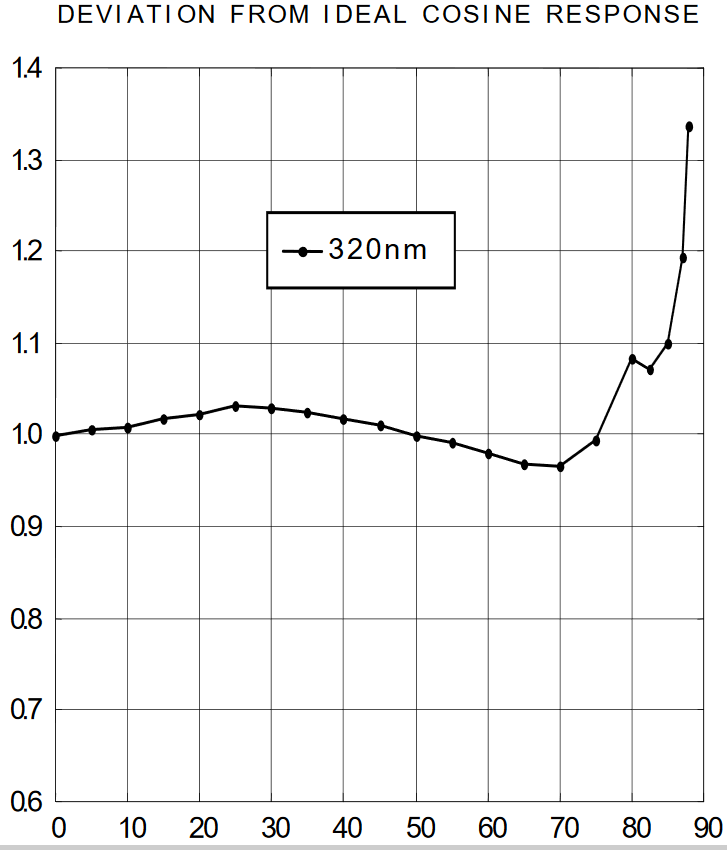

Data behind this chart, as committed beside it:
Dataset x; Dataset y; Line 2 x; Line 2 y; Line 3 x; Line 3 y
; ; 7,532069496929E1; 9,991863343303E-1; 6,202638233957E-1; 9,997305341273E-1
; ; 7,538957025610E1; 1,001907333315E0; 7,589831071002E-1; 9,997305341273E-1
; ; 7,538976399811E1; 1,000818933721E0; 9,630957030446E-1; 1,000365433891E0
; ; 7,552809579779E1; 1,002995732909E0; 1,174947216197E0; 1,000818933721E0
; ; 7,559716482661E1; 1,004628332301E0; 1,313666499902E0; 1,000818933721E0
; ; 7,566623385544E1; 1,006260931692E0; 1,452385783606E0; 1,000818933721E0
; ; 7,573545357250E1; 1,007046998065E0; 1,591105067311E0; 1,000818933721E0
; ; 7,580437191310E1; 1,009526130474E0; 1,760650858505E0; 1,000818933721E0
; ; 7,580456565511E1; 1,008437730880E0; 2,007069176408E0; 1,001907333315E0
; ; 7,594289745478E1; 1,010614530068E0; 2,145788460113E0; 1,001907333315E0
; ; 7,601196648361E1; 1,012247129459E0; 2,284507743817E0; 1,001907333315E0
; ; 7,608103551244E1; 1,013879728850E0; 2,423227027522E0; 1,001907333315E0
; ; 7,615025522950E1; 1,014665795224E0; 2,592772818716E0; 1,001907333315E0
; ; 7,621936731211E1; 1,016056528038E0; 2,839191136619E0; 1,002995732909E0
; ; 7,628858702917E1; 1,016842594412E0; 2,977910420323E0; 1,002995732909E0
; ; 7,635750536977E1; 1,019321726820E0; 3,116629704028E0; 1,002995732909E0
; ; 7,635769911178E1; 1,018233327226E0; 3,255348987732E0; 1,002995732909E0
; ; 7,649603091146E1; 1,020410126414E0; 3,419037742504E0; 1,002995732909E0
; ; 7,656509994028E1; 1,022042725805E0; 3,419037742504E0; 1,002995732909E0
; ; 7,663416896911E1; 1,023675325197E0; 3,671313096830E0; 1,004084132504E0
; ; 7,670338868617E1; 1,024461391570E0; 3,671313096830E0; 1,004084132504E0
; ; 7,677250076878E1; 1,025852124385E0; 3,810032380534E0; 1,004084132504E0
; ; 7,684172048585E1; 1,026638190758E0; 3,810032380534E0; 1,004084132504E0
; ; 7,691063882644E1; 1,029117323167E0; 3,948751664239E0; 1,004084132504E0
; ; 7,691083256845E1; 1,028028923573E0; 3,948751664239E0; 1,004084132504E0
; ; 7,704916436813E1; 1,030205722761E0; 4,087470947943E0; 1,004084132504E0
; ; 7,711803965494E1; 1,032926721746E0; 4,104810858406E0; 1,004084132504E0
; ; 7,711823339695E1; 1,031838322152E0; 4,295453002492E0; 1,004628332301E0
; ; 7,725637145461E1; 1,035103520934E0; 4,364788426592E0; 1,004764382250E0
; ; 7,725656519663E1; 1,034015121340E0; 4,503435057040E0; 1,005172532098E0
; ; 7,732553735445E1; 1,036191920528E0; 4,503435057040E0; 1,005172532098E0
; ; 7,739470325428E1; 1,037280320122E0; 4,667119936971E0; 1,005194300089E0
; ; 7,746386915412E1; 1,038368719716E0; 4,667127686652E0; 1,005150764106E0
; ; 7,753284131194E1; 1,040545518904E0; 5,751714868365E0; 1,006260931692E0
; ; 7,753303505395E1; 1,039457119310E0; 5,890434152069E0; 1,006260931692E0
; ; 7,767117311161E1; 1,042722318093E0; 6,029153435774E0; 1,006260931692E0
; ; 7,767136685363E1; 1,041633918498E0; 6,167872719478E0; 1,006260931692E0
; ; 7,780950491128E1; 1,044899117281E0; 6,306592003183E0; 1,006260931692E0
; ; 7,780969865330E1; 1,043810717687E0; 6,445311286887E0; 1,006260931692E0
; ; 7,787867081112E1; 1,045987516875E0; 6,584030570592E0; 1,006260931692E0
; ; 7,794783671095E1; 1,047075916469E0; 6,722749854296E0; 1,006260931692E0
; ; 7,801700261079E1; 1,048164316063E0; 6,861469138001E0; 1,006260931692E0
; ; 7,808597476861E1; 1,050341115251E0; 7,000188421705E0; 1,006260931692E0
; ; 7,808616851062E1; 1,049252715657E0; 7,138907705410E0; 1,006260931692E0
; ; 7,822430656828E1; 1,052517914439E0; 7,277626989114E0; 1,006260931692E0
; ; 7,822450031030E1; 1,051429514845E0; 7,416249401811E0; 1,006805131489E0
; ; 7,829347246812E1; 1,053606314033E0; 7,620458868763E0; 1,006895831455E0
; ; 7,836263836795E1; 1,054694713627E0; 7,832310381916E0; 1,007349331286E0
; ; 7,843180426779E1; 1,055783113221E0; 7,971029665621E0; 1,007349331286E0
; ; 7,850097016762E1; 1,056871512815E0; 8,109748949325E0; 1,007349331286E0
; ; 7,857013606746E1; 1,057959912409E0; 8,248468233030E0; 1,007349331286E0
; ; 7,863910822528E1; 1,060136711597E0; 8,248468233030E0; 1,007349331286E0
; ; 7,863930196730E1; 1,059048312003E0; 8,387187516734E0; 1,007349331286E0
; ; 7,877744002495E1; 1,062313510786E0; 8,387187516734E0; 1,007349331286E0
; ; 7,877763376697E1; 1,061225111191E0; 8,525906800439E0; 1,007349331286E0
; ; 7,884660592479E1; 1,063401910380E0; 8,525906800439E0; 1,007349331286E0
; ; 7,891577182462E1; 1,064490309974E0; 8,664626084143E0; 1,007349331286E0
; ; 7,898493772446E1; 1,065578709568E0; 8,664626084143E0; 1,007349331286E0
; ; 7,905390988228E1; 1,067755508756E0; 8,803345367848E0; 1,007349331286E0
; ; 7,905410362429E1; 1,066667109162E0; 8,803345367848E0; 1,007349331286E0
... 556 more rows
